Run: headless pygame with SDL's dummy video driver; simulated clock (each Clock.tick advances the game by its frame time, no real sleeping); random seed 0; keys injected as events and as key.get_pressed() state; no mouse input; restart key RETURN tapped at the start of phases 3 and 4.
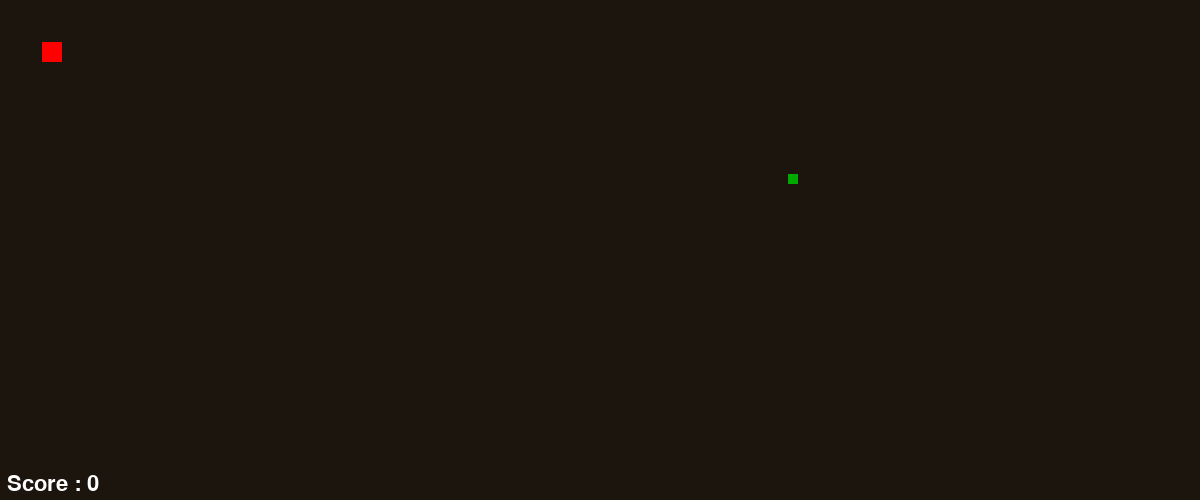
Frame 1 of 4 · flips 1–60 · no input
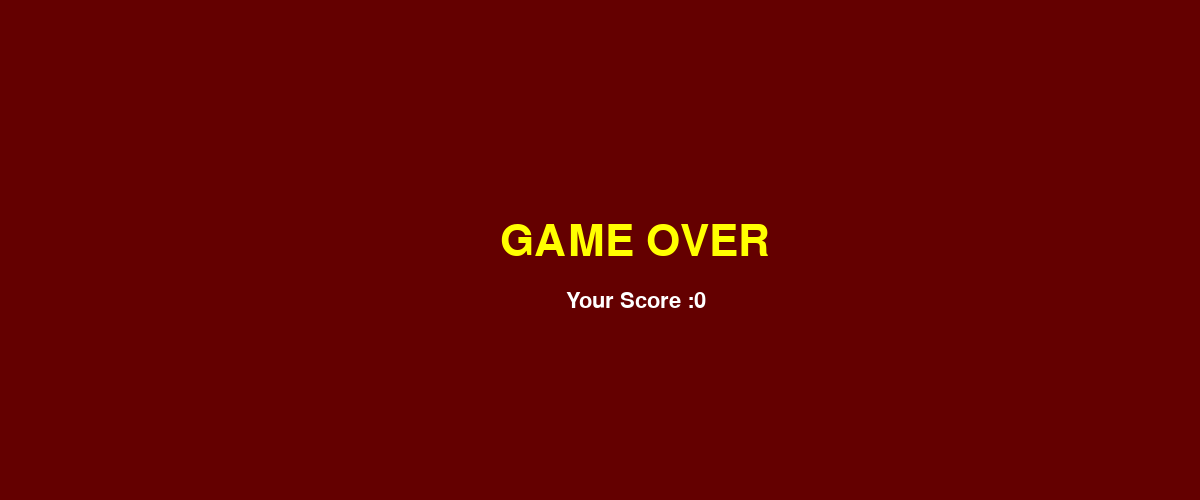
Frame 2 of 4 · flips 61–180 · tapped SPACE, RETURN · held RIGHT (→), D
Frame 3 of 4 · flips 181–300 · tapped RETURN · held DOWN (↓), S · screen unchanged from frame 2, image omitted
Frame 4 of 4 · flips 301–420 · tapped RETURN · held LEFT (←), A, UP (↑), W · screen unchanged from frame 3, image omitted

The pygame program that drew these frames:

import pygame
import random
pygame.init()

#Colors

food_color=(0,169,0)

# Creating Window

w_w=1200
w_h=500
game_window=pygame.display.set_mode((w_w,w_h))
pygame.display.set_caption("Snake game")

# Necessary after ever change in display

pygame.display.update()


clock=pygame.time.Clock()

# For printing score on window

def screen_score(text,color,x,y,font=pygame.font.SysFont(None,33)):
     screen_text=font.render(text,True,color)
     game_window.blit(screen_text,[x,y])
     
# Creating Game Loop
def gameloop():
     # Specific Variable
     exit_game=False
     game_over=False
     snake_x=42
     snake_y=42
     snake_size=20
     v_x=0
     v_y=0
     f_x=random.randint(0,w_w-100)
     f_y=random.randint(0,0)
     fps=73
     score=0
     while not exit_game:
          if game_over:
               for event in pygame.event.get():
                    if event.type==pygame.QUIT:
                         exit_game=True
                    if event.type==pygame.KEYDOWN:
                         if event.key==pygame.K_KP_ENTER:
                              gameloop()
               game_window.fill((100,0,0))
               screen_score("GAME OVER",(255,255,0),w_w-700,w_h-280,pygame.font.SysFont(None,64))
               screen_score("Your Score :"+str(score),(255,255,255),w_w-634,w_h-210)
          else:
               for event in pygame.event.get():
                    if event.type==pygame.QUIT:
                         exit_game=True
                    if event.type==pygame.KEYDOWN:
                              if event.key==pygame.K_d:
                                   v_x=10;v_y=0
                              elif event.key==pygame.K_a:
                                   v_x=-10;v_y=0
                              elif event.key==pygame.K_w:
                                   v_y=-10;v_x=0
                              elif event.key==pygame.K_s:
                                   v_y=+10;v_x=0
               snake_x+=v_x   
               snake_y+=v_y  

               # For changing color
               
               if abs(snake_x-f_x)<15 and abs(snake_y-f_y)<15:
                    score+=1
                    f_x=random.randint(0,w_w-100)
                    f_y=random.randint(0,0)
                    pygame.draw.rect(game_window,food_color,[f_x,f_y,10,10])
                    pygame.display.update()
               game_window.fill((27,21,13))
               screen_score("Score : "+str(score),(255,255,255),7,w_h-27)
               if snake_x>1180 or snake_y>480 or snake_y<0 or snake_x<0:
                    game_over=True
               
               # For drawing a rectangle

               pygame.draw.rect(game_window,(255,0,0),[snake_x,snake_y,snake_size,snake_size])
               pygame.draw.rect(game_window,food_color,[f_x,f_y,10,10])
               f_y+=3
               if f_y>492:
                    f_y=0
                    f_x=random.randint(0,w_w-100)
                    pygame.draw.rect(game_window,food_color,[f_x,f_y,10,10])
                    pygame.display.update()
                    score = (score-1) if score!=0 else 0
               elif f_y<0:
                    f_y=492
                    f_x=random.randint(0,w_w-100)
                    pygame.draw.rect(game_window,food_color,[f_x,f_y,10,10])
                    pygame.display.update()
                    score= (score-1) if score!=0 else 0
          pygame.display.update()
          clock.tick(fps)
     pygame.quit()
     quit()
gameloop()
